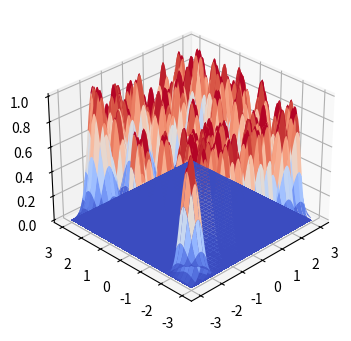

Python code for this plot: (Note: this script raises an exception after producing the figure.)
import matplotlib.pyplot as plt
from mpl_toolkits.mplot3d import Axes3D
import numpy as np

# Generate synthetic data
x = np.linspace(-3, 3, 101)
y = np.linspace(-3, 3, 101)
X, Y = np.meshgrid(x, y)
# Z = np.sin(np.sqrt(X**2 + Y**2)) - np.cos(np.sqrt(X**2 + Y**2))

# mu = [0, 0]  # 均值
# sigma = [[0.1, 0], [0, 0.1]]  # 协方差矩阵

# Create the plot
fig = plt.figure(figsize=(7, 4))
ax = fig.add_subplot(111, projection='3d')
for _ in range(100):
    mu = [0, 0]  # 均值
    sigma = [[0.1, 0], [0, 0.1]]  # 协方差矩阵
    mu = np.random.uniform(-3, 3, 2)  # 随机生成均值，范围为[-1, 1]
    # sigma = np.random.uniform(0, 0.1, (2, 2))  # 随机生成方差，范围为[0.1, 0.5]
    pos = np.empty(X.shape + (2,))
    pos[:, :, 0] = X
    pos[:, :, 1] = Y
    Z = np.exp(-0.5 * np.einsum('...k,kl,...l->...', pos - mu, np.linalg.inv(sigma), pos - mu))
    # Plot the surface with the 'coolwarm' colormap
    ax.plot_surface(X, Y, Z, cmap='coolwarm', edgecolor='none')

# Add a color bar to show the height mapping to color
# color_bar = fig.colorbar(surf, shrink=0.5, aspect=10)

# Set view angle for better perspective
ax.view_init(30, 225)
plt.savefig('./pictures/rugged_1.png')
plt.show()